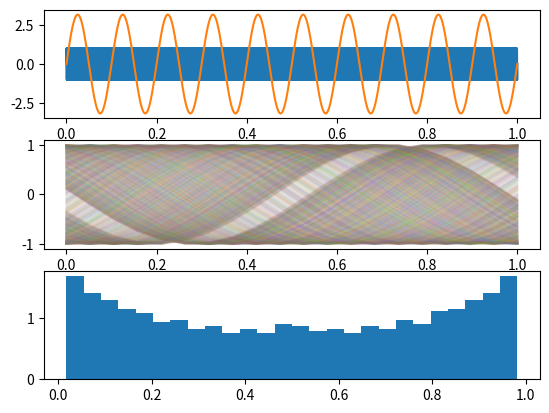

The script that saved this image:
"""
[redacted]
"""

import math
from math import sin,pi
import matplotlib.pyplot as plt
import scipy
import numpy as np


def ZeroSrc(func,first_points = [0.4,0.6], target = 0,prec = 0.001):
    x0,x1=first_points
    while 1:
        y0,y1 = func(x0)-target,func(x1)-target
        if y0 * y1 >= 0:
            print('Fail')
            return None
        x2 = (x0+x1)/2
        y2 = func(x2)
        delta = y2 - target
        if abs(delta) < prec:
            break
        if (y0) * (y2-target) < 0: x1 = x2
        else: x0 = x2
    return x2

fu = lambda A,x: A*sin(x)
fuN = lambda A,x: A*sin(x)

f = 1e8
fn = 1e6

w = 2*pi*f
wn = 2*pi*fn

Amp = 1
AmpN = pi

periods = 1000
steps = 20000

t = np.linspace(0, periods/f,steps)
y = [fu(Amp,tt*w) for tt in t]
yt = [fu(Amp,w*tt+fuN(AmpN,wn*tt)) for tt in t]
yn = [fuN(AmpN,tt*wn) for tt in t]


newDat = []
lol = []
i=0
for dat in yt:
    lol.append(dat)
    i+=1
    if i>(steps / periods) - 1:
        i=0
        newDat.append(lol)
        lol = []


plt.figure(1)
plt.subplot(311)
plt.plot(t,yt)
plt.plot(t,yn)

plt.subplot(312)

zeros = []
mini,maxi = [],[]
for dat in newDat:
    try:
        x,y = [i/(len(dat)-1) for i in range(0,len(dat))],dat
        i,j,k = 0,0,0
        found = False
        for yy in y:
            if yy>0.1 and (not found): i,found = k,True
            if yy<-0.1 and found: 
                j = k
                break
            k+=1
        
        if k==len(y):
            found = False
            for yy in y:
                if yy<0.1 and (not found): i,found = k,True
                if yy>-0.1 and found: 
                    j = k
                    break
                k+=1
        mi = x[i]
        ma = x[j]
        mini.append(mi)
        maxi.append(ma)
        fit = scipy.interpolate.UnivariateSpline(x,y,k=5,s=2)
        zeros.append(ZeroSrc(fit,[mi,ma]))
        plt.plot(x,y,alpha = 0.07,label=f'{i}')
    except:
        pass
    
remo = []
for i in range(0,len(zeros)):
    if zeros[i] == None:
        remo.append(i)
count = 0
for i in remo:
    zeros.pop(i-count)
    count += 1

plt.subplot(313)

plt.hist(zeros, density = True, bins=26)
plt.hist

print('PJpp =' + f'{max(zeros)-min(zeros)}')

plt.show()